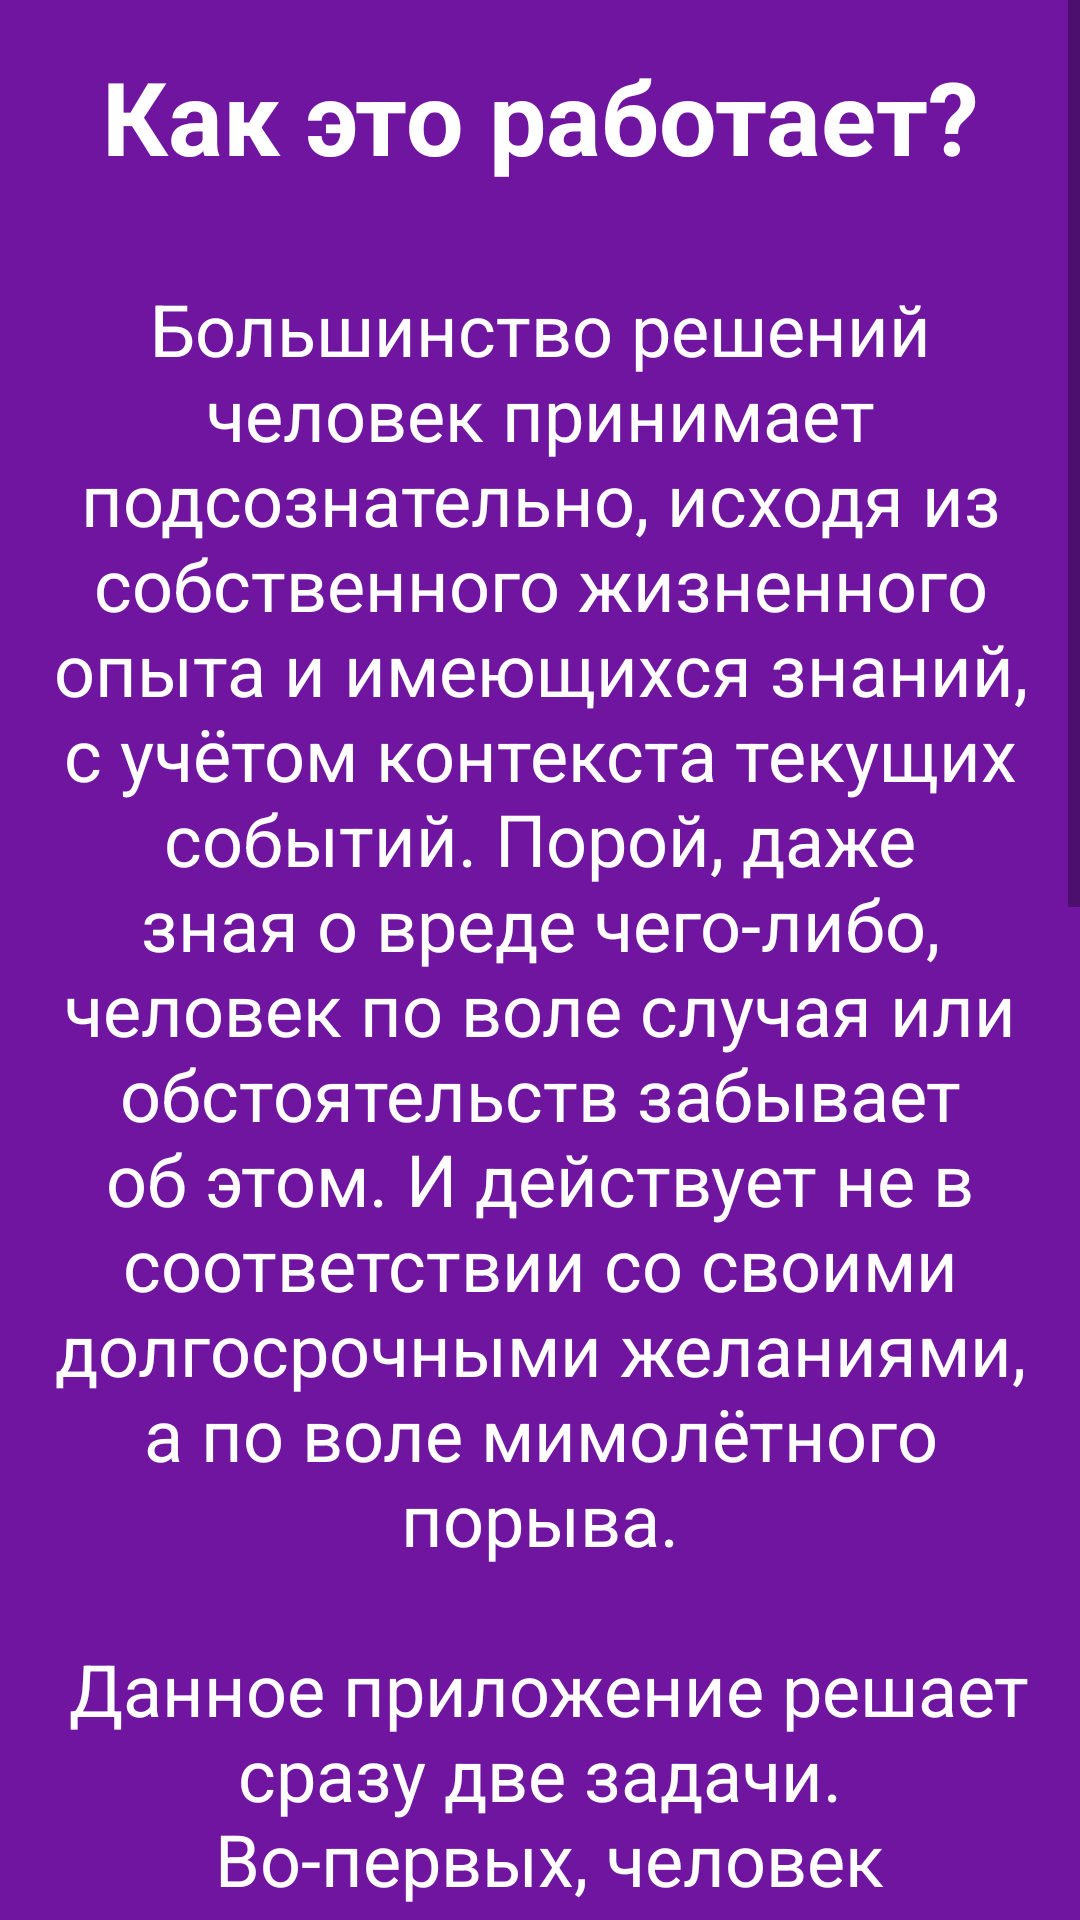

Layout XML and referenced resources for this Android screen:
<!-- AndroidManifest.xml: application theme AppTheme.NoActionBar -->
<!-- res/layout/activity_how_it_works.xml -->
<?xml version="1.0" encoding="utf-8"?>
<ScrollView xmlns:android="http://schemas.android.com/apk/res/android"
    xmlns:tools="http://schemas.android.com/tools"
    android:layout_width="match_parent"
    android:layout_height="match_parent"
    android:background="@color/primary"
    tools:context=".activities.HowItWorksActivity">

    <LinearLayout
        android:layout_width="match_parent"
        android:layout_height="wrap_content"
        android:orientation="vertical">

        <TextView
            style="@style/GeneralText"
            android:layout_height="wrap_content"
            android:text="@string/how_it_works"
            android:textStyle="bold" />

        <TextView
            style="@style/GeneralText"
            android:layout_height="wrap_content"
            android:text="@string/how_it_works_description"
            android:textAppearance="@style/Base.TextAppearance.AppCompat.Headline" />

        <Button
            android:id="@+id/close_button"
            style="@style/Buttons"
            android:layout_width="match_parent"
            android:text="@string/close"
            android:textAppearance="@style/Base.TextAppearance.AppCompat.Headline"
            android:textColor="@color/primary" />

    </LinearLayout>

</ScrollView>
<!-- resources referenced by this layout -->
<resources>
  <color name="primary">#70159f</color>
  <string name="close">Закрыть</string>
  <string name="how_it_works">Как это работает?</string>
  <string name="how_it_works_description">Большинство решений человек принимает подсознательно, исходя из собственного жизненного опыта и
          имеющихся знаний, с учётом контекста текущих событий. Порой, даже зная о вреде чего-либо, человек по воле
          случая или обстоятельств забывает об этом. И действует не в соответствии со своими долгосрочными желаниями,
          а по воле мимолётного порыва.\n\n
          Данное приложение решает сразу две задачи.\n
          Во-первых, человек постепенно узнаёт и наполняет своё подсознание информацией, необходимой для отказа от вредной привычки.\n
          Во-вторых, регулярные уведомления создают информационный контекст, находясь в рамках которого подсознание
          с большей вероятностью будет выдавать решения в пользу отказа от вредной привычки.\n\n
          Не нужно ожидать мгновенного эффекта. Но с каждым днём, неделей и месяцем, желание потакать вредной привычке будет пропадать.
          Просто читай все уведомления.
  </string>
  <style name="Buttons">
          <item name="android:background">@drawable/button_round_corners</item>
          <item name="android:padding">8dp</item>
          <item name="android:layout_height">wrap_content</item>
          <item name="android:layout_margin">16dp</item>
      </style>
  <style name="GeneralText">
          <item name="android:layout_width">match_parent</item>
          <item name="android:textColor">@color/white</item>
          <item name="android:layout_margin">16dp</item>
          <item name="android:gravity">center</item>
          <item name="android:textAppearance">@style/TextAppearance.AppCompat.Display1</item>
      </style>
  <style name="AppTheme.NoActionBar">
          <item name="windowNoTitle">true</item>
          <item name="windowActionBar">false</item>
          <item name="android:windowFullscreen">true</item>
          <item name="android:windowContentOverlay">@null</item>
      </style>
  <color name="white">#ffffff</color>
</resources>
